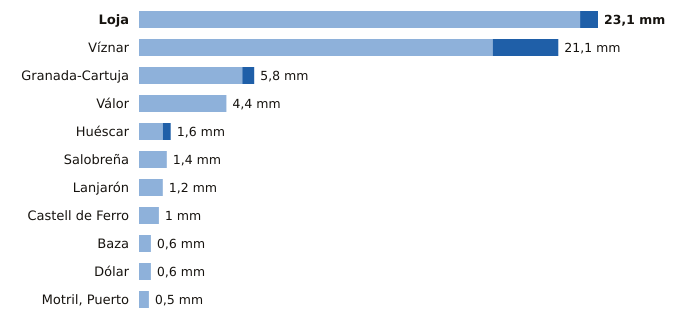

The file beside this chart, header and first rows:
estacion, provincia, indicativo, mm_6_dias_anteriores, mm_hoy, mm_7_dias, horas_de_hoy
Loja, Granada, 5582A, 22.2, 0.9, 23.1, 6
Víznar, Granada, 5515D, 17.8, 3.3, 21.1, 6
Granada-Cartuja, Granada, 5515X, 5.2, 0.6, 5.8, 6
Válor, Granada, 6281X, 4.4, 0.0, 4.4, 5
Huéscar, Granada, 5051X, 1.2, 0.4, 1.6, 6
Salobreña, Granada, 6267X, 1.4, 0.0, 1.4, 5
Lanjarón, Granada, 6258X, 1.2, 0.0, 1.2, 5
Castell de Ferro, Granada, 6272X, 1.0, 0.0, 1.0, 5
Baza, Granada, 5047E, 0.6, 0.0, 0.6, 6
Dólar, Granada, 5107D, 0.6, 0.0, 0.6, 6
Motril, Puerto, Granada, 6268Y, 0.5, 0.0, 0.5, 6
